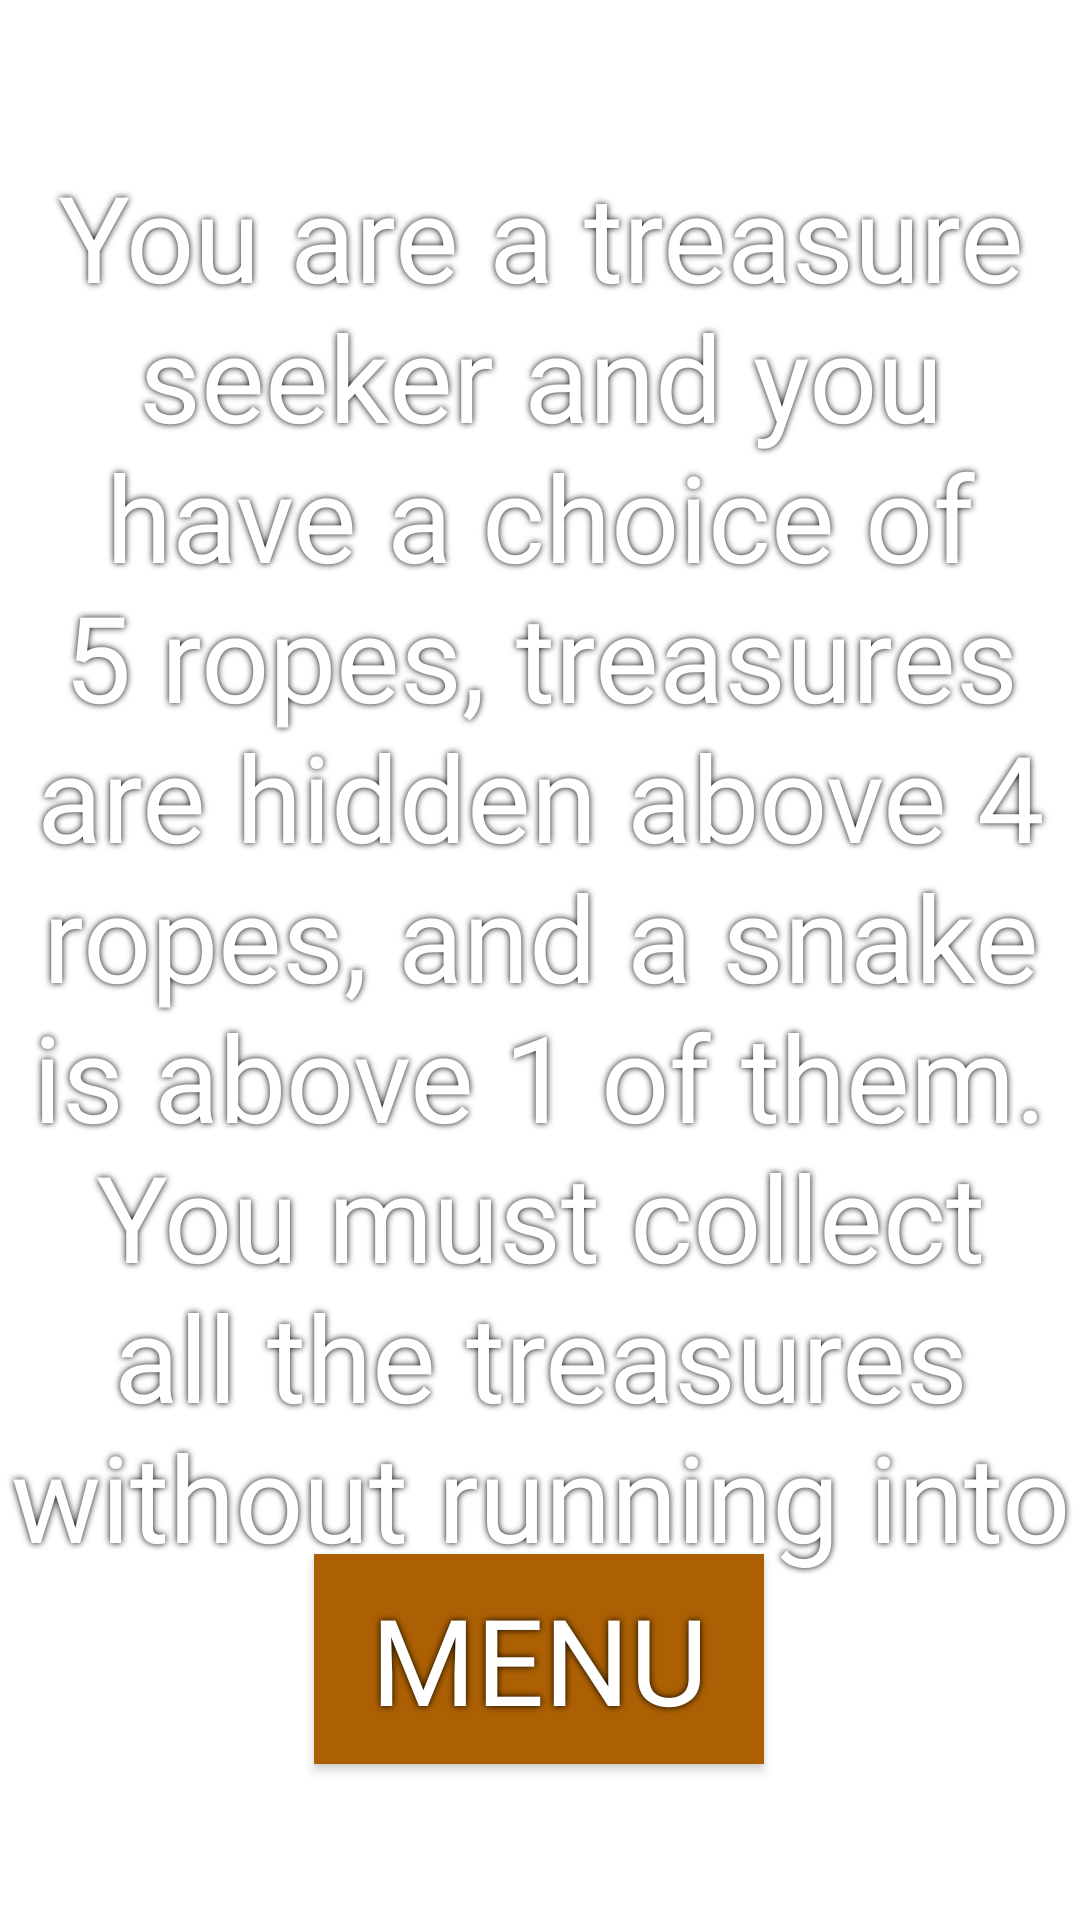

Write the Android layout XML for this screen, with the resource values it uses.
<!-- AndroidManifest.xml: application theme Theme.LunarLeprechauns -->
<!-- res/layout/activity_rules.xml -->
<?xml version="1.0" encoding="utf-8"?>
<androidx.constraintlayout.widget.ConstraintLayout xmlns:android="http://schemas.android.com/apk/res/android"
    xmlns:app="http://schemas.android.com/apk/res-auto"
    xmlns:tools="http://schemas.android.com/tools"
    android:layout_width="match_parent"
    android:background="@drawable/bg"
    android:layout_height="match_parent"
    tools:context=".white.Rules">

    <TextView
        android:layout_width="wrap_content"
        android:layout_height="wrap_content"
        android:layout_marginTop="52dp"
        android:fontFamily="@font/fons"
        android:gravity="center"
        android:shadowColor="@color/black"
        android:shadowRadius="6"
        android:text="You are a treasure seeker and you have a choice of 5 ropes, treasures are hidden above 4 ropes, and a snake is above 1 of them. You must collect all the treasures without running into a snake."
        android:textColor="@color/white"
        android:textSize="40dp"
        app:layout_constraintEnd_toEndOf="parent"
        app:layout_constraintHorizontal_bias="0.0"
        app:layout_constraintStart_toStartOf="parent"
        app:layout_constraintTop_toTopOf="parent" />

    <androidx.constraintlayout.utils.widget.MotionButton
        android:id="@+id/menu"
        android:layout_width="150dp"
        android:layout_height="70dp"
        android:background="#AC6003"
        android:fontFamily="@font/fons"
        android:shadowColor="@color/black"
        android:shadowRadius="6"
        android:text="Menu"
        android:textColor="@color/white"
        android:textSize="40dp"
        app:layout_constraintBottom_toBottomOf="parent"
        app:layout_constraintEnd_toEndOf="parent"
        app:layout_constraintHorizontal_bias="0.498"
        app:layout_constraintStart_toStartOf="parent"
        app:layout_constraintTop_toTopOf="parent"
        app:layout_constraintVertical_bias="0.909" />

</androidx.constraintlayout.widget.ConstraintLayout>
<!-- resources referenced by this layout -->
<resources>
  <style name="Theme.LunarLeprechauns" parent="Theme.MaterialComponents.DayNight.NoActionBar">
          
          <item name="colorPrimary">@color/purple_500</item>
          <item name="colorPrimaryVariant">@color/purple_700</item>
          <item name="colorOnPrimary">@color/white</item>
          
          <item name="colorSecondary">@color/teal_200</item>
          <item name="colorSecondaryVariant">@color/teal_700</item>
          <item name="colorOnSecondary">@color/black</item>
          
          <item name="android:statusBarColor">@color/black</item>
          
      </style>
  <!-- not gathered from this repository: default colours our renderer supplied (Android Studio template values) -->
  <color name="purple_500">#FF6200EE</color>
  <color name="purple_700">#FF3700B3</color>
  <color name="teal_200">#FF03DAC5</color>
  <color name="teal_700">#FF018786</color>
  <color name="black">#FF000000</color>
  <color name="white">#FFFFFFFF</color>
</resources>
